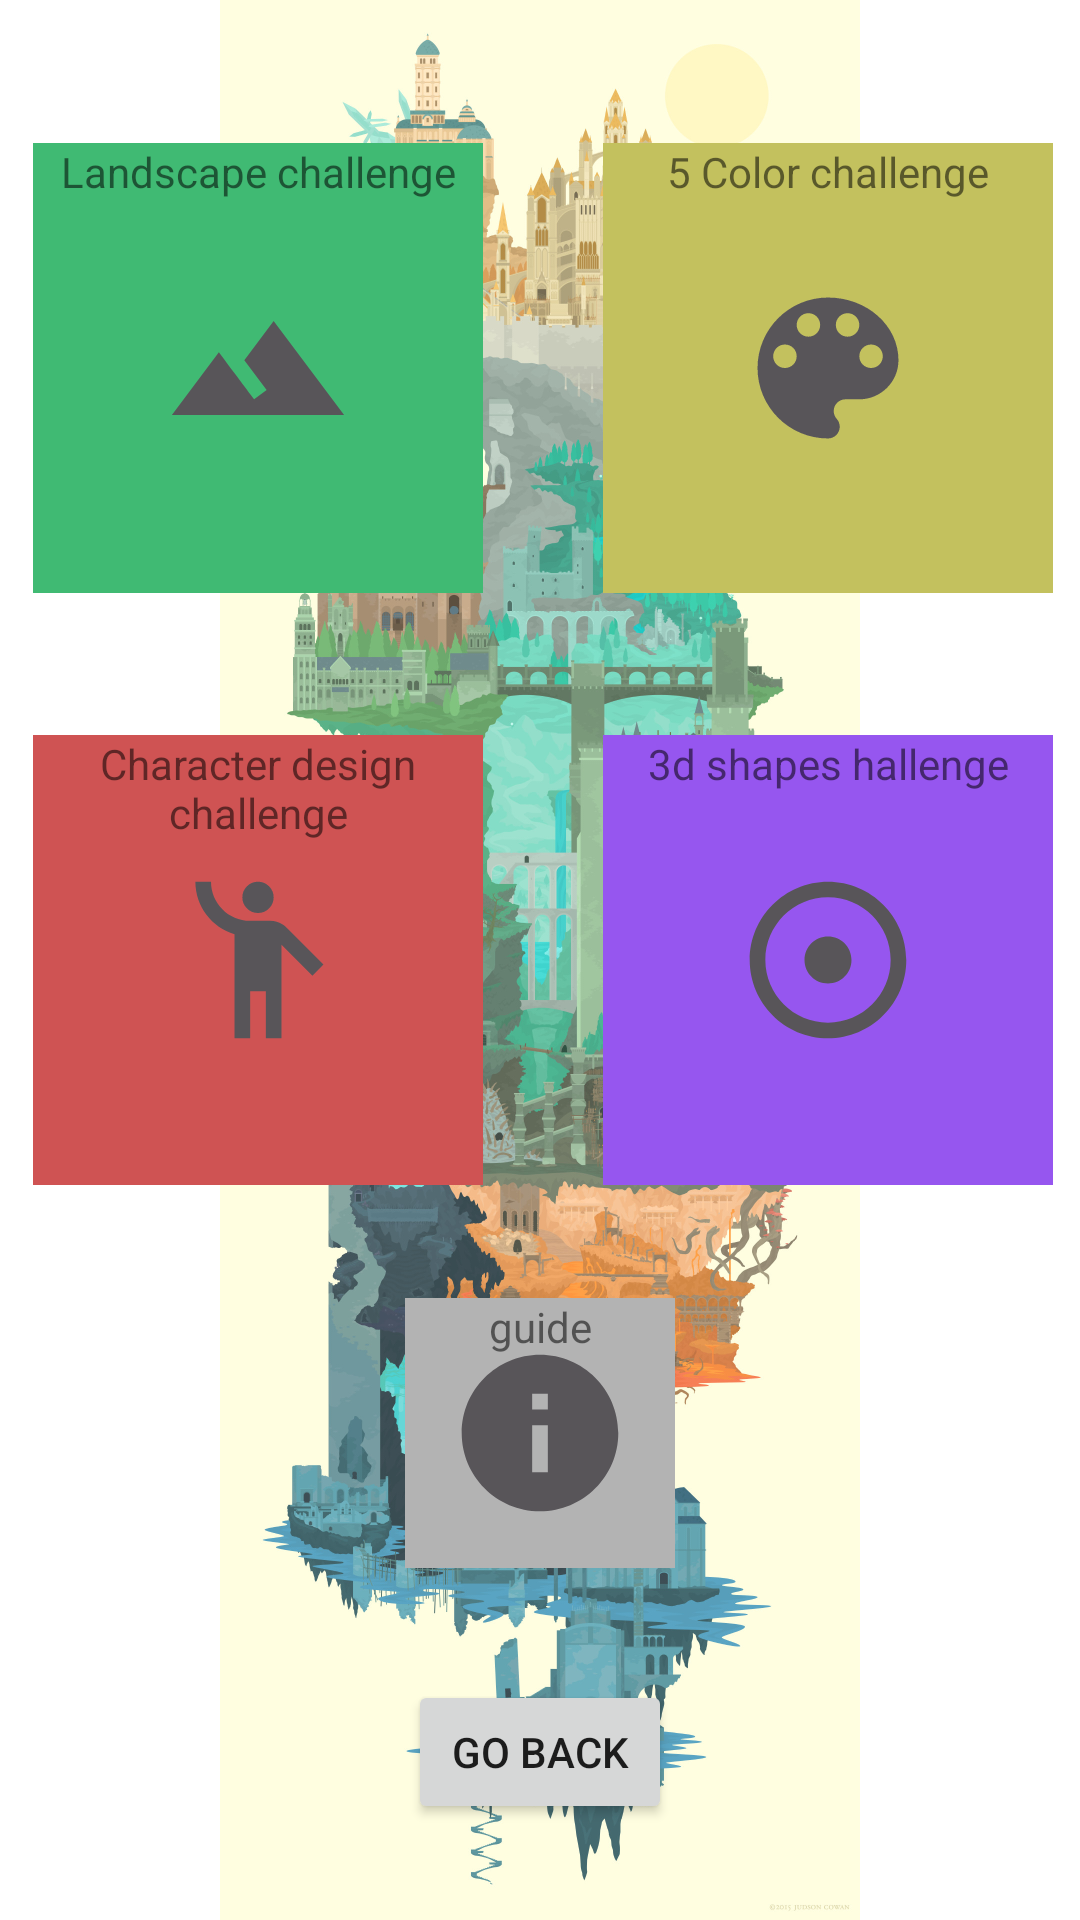

Layout XML and referenced resources for this Android screen:
<!-- AndroidManifest.xml: application theme Theme.6001CEM_ArtApp -->
<!-- res/layout/activity_challenge_navigation.xml -->
<?xml version="1.0" encoding="utf-8"?>
<androidx.constraintlayout.widget.ConstraintLayout xmlns:android="http://schemas.android.com/apk/res/android"
    xmlns:app="http://schemas.android.com/apk/res-auto"
    xmlns:tools="http://schemas.android.com/tools"
    android:layout_width="match_parent"
    android:layout_height="match_parent"
    tools:context=".randomChallenges.ChallengeNavigation">

    <Button
        android:id="@+id/goBackChallengeSelectionBT"
        android:layout_width="wrap_content"
        android:layout_height="wrap_content"
        android:text="Go back"
        app:layout_constraintBottom_toBottomOf="parent"
        app:layout_constraintEnd_toEndOf="parent"
        app:layout_constraintStart_toStartOf="parent"
        app:layout_constraintTop_toBottomOf="@+id/challenge2IBT"
        app:layout_constraintVertical_bias="0.838" />

    <ImageView
        android:id="@+id/challenge_navigation_IV"
        android:layout_width="wrap_content"
        android:layout_height="wrap_content"
        app:layout_constraintBottom_toBottomOf="parent"
        app:layout_constraintEnd_toEndOf="parent"
        app:layout_constraintStart_toStartOf="parent"
        app:layout_constraintTop_toTopOf="parent"
        android:src="@drawable/lordran_challenge_navig" />

    <ImageButton
        android:id="@+id/challenge4IBT"
        android:layout_width="150dp"
        android:layout_height="150dp"
        android:background="#C3C15E"
        app:layout_constraintBottom_toTopOf="@+id/challenge3IBT"
        app:layout_constraintEnd_toEndOf="@+id/challenge3IBT"
        app:layout_constraintStart_toStartOf="@+id/challenge3IBT"
        app:layout_constraintTop_toTopOf="parent"
        android:src="@drawable/ic_palette_foreground" />

    <ImageButton
        android:id="@+id/challenge1IBT"
        android:layout_width="150dp"
        android:layout_height="150dp"
        android:background="#40BA73"
        app:layout_constraintBottom_toTopOf="@+id/challenge2IBT"
        app:layout_constraintEnd_toEndOf="@+id/challenge2IBT"
        app:layout_constraintStart_toStartOf="@+id/challenge2IBT"
        app:layout_constraintTop_toTopOf="parent"
        android:src="@drawable/ic_terrain" />

    <ImageButton
        android:id="@+id/challenge2IBT"
        android:layout_width="150dp"
        android:layout_height="150dp"
        android:layout_marginStart="36dp"
        android:layout_marginLeft="36dp"
        android:background="#CF5353"
        app:layout_constraintBottom_toBottomOf="parent"
        app:layout_constraintEnd_toStartOf="@+id/goBackChallengeSelectionBT"
        app:layout_constraintStart_toStartOf="@+id/challenge_navigation_IV"
        app:layout_constraintTop_toTopOf="parent"
        android:src="@drawable/ic_char_foreground" />

    <ImageButton
        android:id="@+id/challenge3IBT"
        android:layout_width="150dp"
        android:layout_height="150dp"
        android:layout_marginEnd="32dp"
        android:layout_marginRight="32dp"
        android:background="#9656EF"
        app:layout_constraintBottom_toBottomOf="parent"
        app:layout_constraintEnd_toEndOf="@+id/challenge_navigation_IV"
        app:layout_constraintStart_toEndOf="@+id/goBackChallengeSelectionBT"
        app:layout_constraintTop_toTopOf="parent"
        android:src="@drawable/ic_circle_dot" />

    <ImageButton
        android:id="@+id/RandomChallengeUserGuideIBT"
        android:layout_width="90dp"
        android:layout_height="90dp"
        android:background="#B3B3B3"
        android:src="@drawable/ic_info_foreground"
        app:layout_constraintBottom_toTopOf="@+id/goBackChallengeSelectionBT"
        app:layout_constraintEnd_toEndOf="parent"
        app:layout_constraintStart_toStartOf="parent"
        app:layout_constraintTop_toBottomOf="@+id/challenge3IBT" />

    <TextView
        android:id="@+id/challenge_navigation_TV"
        android:layout_width="wrap_content"
        android:layout_height="wrap_content"
        android:text="Landscape challenge"
        app:layout_constraintEnd_toEndOf="@+id/challenge1IBT"
        app:layout_constraintStart_toStartOf="@+id/challenge1IBT"
        app:layout_constraintTop_toTopOf="@+id/challenge1IBT" />

    <TextView
        android:id="@+id/challenge_navigation_TV2"
        android:layout_width="wrap_content"
        android:layout_height="wrap_content"
        android:text="5 Color challenge"
        app:layout_constraintEnd_toEndOf="@+id/challenge4IBT"
        app:layout_constraintStart_toStartOf="@+id/challenge4IBT"
        app:layout_constraintTop_toTopOf="@+id/challenge4IBT" />

    <TextView
        android:id="@+id/challenge_navigation_TV3"
        android:layout_width="150dp"
        android:layout_height="wrap_content"
        android:gravity="center"
        android:text="Character design challenge"
        app:layout_constraintEnd_toEndOf="@+id/challenge2IBT"
        app:layout_constraintStart_toStartOf="@+id/challenge2IBT"
        app:layout_constraintTop_toTopOf="@+id/challenge2IBT" />

    <TextView
        android:id="@+id/challenge_navigation_TV4"
        android:layout_width="wrap_content"
        android:layout_height="wrap_content"
        android:text="3d shapes hallenge"
        app:layout_constraintEnd_toEndOf="@+id/challenge3IBT"
        app:layout_constraintStart_toStartOf="@+id/challenge3IBT"
        app:layout_constraintTop_toTopOf="@+id/challenge3IBT" />

    <TextView
        android:id="@+id/challenge_navigation_TV5"
        android:layout_width="wrap_content"
        android:layout_height="wrap_content"
        android:text="guide"
        app:layout_constraintEnd_toEndOf="@+id/RandomChallengeUserGuideIBT"
        app:layout_constraintStart_toStartOf="@+id/RandomChallengeUserGuideIBT"
        app:layout_constraintTop_toTopOf="@+id/RandomChallengeUserGuideIBT" />

</androidx.constraintlayout.widget.ConstraintLayout>
<!-- resources referenced by this layout -->
<resources>
  <!-- drawable ic_char_foreground (drawable) -->
  <vector xmlns:android="http://schemas.android.com/apk/res/android"
      android:width="108dp"
      android:height="108dp"
      android:viewportWidth="108"
      android:viewportHeight="108"
      android:tint="#585559">
    <group android:scaleX="2.61"
        android:scaleY="2.61"
        android:translateX="22.68"
        android:translateY="22.68">
      <path
          android:fillColor="@android:color/white"
          android:pathData="M12,4m-2,0a2,2 0,1 1,4 0a2,2 0,1 1,-4 0"/>
      <path
          android:fillColor="@android:color/white"
          android:pathData="M15.89,8.11C15.5,7.72 14.83,7 13.53,7c-0.21,0 -1.42,0 -2.54,0C8.24,6.99 6,4.75 6,2H4c0,3.16 2.11,5.84 5,6.71V22h2v-6h2v6h2V10.05L18.95,14l1.41,-1.41L15.89,8.11z"/>
    </group>
  </vector>
  <!-- drawable ic_circle_dot (drawable) -->
  <vector xmlns:android="http://schemas.android.com/apk/res/android"
      android:width="108dp"
      android:height="108dp"
      android:viewportWidth="108"
      android:viewportHeight="108"
      android:tint="#585559">
    <group android:scaleX="2.61"
        android:scaleY="2.61"
        android:translateX="22.68"
        android:translateY="22.68">
      <path
          android:fillColor="@android:color/white"
          android:pathData="M12,2C6.49,2 2,6.49 2,12s4.49,10 10,10 10,-4.49 10,-10S17.51,2 12,2zM12,20c-4.41,0 -8,-3.59 -8,-8s3.59,-8 8,-8 8,3.59 8,8 -3.59,8 -8,8zM15,12c0,1.66 -1.34,3 -3,3s-3,-1.34 -3,-3 1.34,-3 3,-3 3,1.34 3,3z"/>
    </group>
  </vector>
  <!-- drawable ic_info_foreground (drawable) -->
  <vector xmlns:android="http://schemas.android.com/apk/res/android"
      android:width="108dp"
      android:height="108dp"
      android:viewportWidth="108"
      android:viewportHeight="108"
      android:tint="#585559">
    <group android:scaleX="2.61"
        android:scaleY="2.61"
        android:translateX="22.68"
        android:translateY="22.68">
      <path
          android:fillColor="@android:color/white"
          android:pathData="M12,2C6.48,2 2,6.48 2,12s4.48,10 10,10 10,-4.48 10,-10S17.52,2 12,2zM13,17h-2v-6h2v6zM13,9h-2L11,7h2v2z"/>
    </group>
  </vector>
  <!-- drawable ic_terrain (drawable) -->
  <vector xmlns:android="http://schemas.android.com/apk/res/android"
      android:width="108dp"
      android:height="108dp"
      android:viewportWidth="108"
      android:viewportHeight="108"
      android:tint="#585559">
    <group android:scaleX="2.61"
        android:scaleY="2.61"
        android:translateX="22.68"
        android:translateY="22.68">
      <path
          android:fillColor="@android:color/white"
          android:pathData="M14,6l-3.75,5 2.85,3.8 -1.6,1.2C9.81,13.75 7,10 7,10l-6,8h22L14,6z"/>
    </group>
  </vector>
  <style name="Theme.6001CEM_ArtApp" parent="Theme.MaterialComponents.DayNight.DarkActionBar">
          
          <item name="colorPrimary">@color/purple_500</item>
          <item name="colorPrimaryVariant">@color/purple_700</item>
          <item name="colorOnPrimary">@color/white</item>
          
          <item name="colorSecondary">@color/teal_200</item>
          <item name="colorSecondaryVariant">@color/teal_700</item>
          <item name="colorOnSecondary">@color/black</item>
          
          <item name="android:statusBarColor" tools:targetApi="l">?attr/colorPrimaryVariant</item>
          
      </style>
  <!-- not gathered from this repository: default colours our renderer supplied (Android Studio template values) -->
  <color name="purple_500">#FF6200EE</color>
  <color name="purple_700">#FF3700B3</color>
  <color name="teal_200">#FF03DAC5</color>
  <color name="teal_700">#FF018786</color>
  <color name="black">#FF000000</color>
  <color name="white">#FFFFFFFF</color>
</resources>
